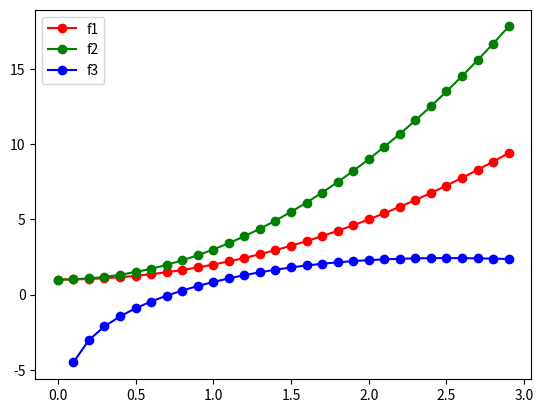

Reproduce this figure in Python.
#!/usr/bin/env python3

import matplotlib.pyplot as plt
import numpy as np

fig = 'dockerized_plot.pdf'


class Functions:
    def function1(self, arg):
        return arg * arg + 1

    def function2(self, arg):
        return 2 * arg * arg + 1

    def function3(self, arg):
        with np.errstate(divide='ignore'):
            x = 2 * np.log(arg) + np.sin(arg)
        return x


x1 = np.arange(0, 3, 0.1)

PLOT = 1

if(PLOT):
    print('Starts the plotting procedure')

    plt.plot(x1, list(map(Functions().function1, x1)), '-or', label='f1')
    plt.plot(x1, list(map(Functions().function2, x1)), '-og', label='f2')
    plt.plot(x1, list(map(Functions().function3, x1)), '-ob', label='f3')
    plt.legend(loc='best')
    plt.savefig(fig, bbox_inches='tight', dpi=300)

    print('Finishing the plotting procedure')
    print(f'Plot saved at -> {fig}')


def t_fct(x1, a):
    return x1 + a


x_in = [1, 2, 3]

print(f'{x_in} -> {list(map(t_fct, x_in,[2 for x in x_in]))}')
